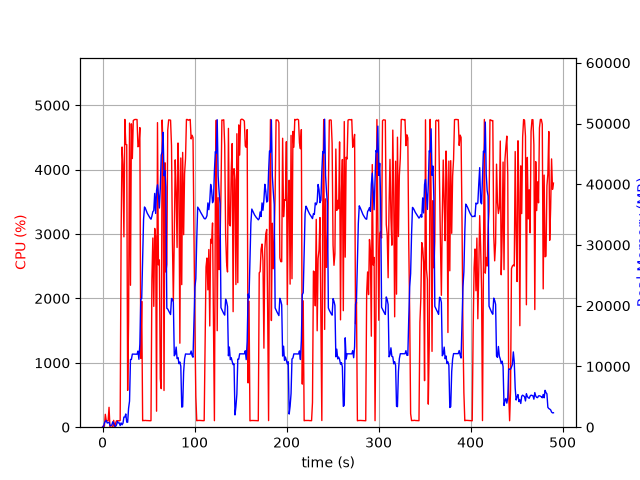

Data behind this chart, as committed beside it:
elapsed_time, nproc, cpu, mem_real, mem_virtual
4.172325134277344e-05, 1, 0.0, 7.707, 3185
1.006, 2, 24.8, 67.71, 251.4
2.014, 5, 13.9, 681.2, 2775
3.022, 5, 200.2, 957.9, 3106
4.03, 8, 101.9, 1122, 5467
5.041, 3, 99.2, 684, 2182
6.049, 3, 99.2, 767.3, 2294
7.057, 4, 308.8, 800.4, 3153
8.065, 3, 3.0, 309.1, 1682
9.073, 3, 2.0, 250.9, 1620
10.08, 3, 0.0, 368.1, 1718
11.09, 7, 5.0, 892.2, 3453
12.1, 5, 106.0, 689.4, 2634
13.11, 3, 1.0, 213.7, 1624
14.11, 1, 59.6, 138.9, 1020
15.12, 1, 99.1, 336.9, 1980
16.13, 1, 100.2, 964.9, 3266
17.14, 1, 100.2, 704.9, 2754
18.15, 1, 99.3, 702, 2754
19.16, 1, 105.0, 273.6, 6736
20.17, 1, 2989, 704.1, 6736
21.19, 1, 4352, 391.6, 6758
22.2, 1, 4077, 647.8, 6788
23.21, 1, 2956, 1665, 7344
24.24, 1, 4780, 1665, 7344
25.26, 1, 4391, 2177, 7344
26.28, 1, 4389, 835.3, 7352
27.29, 1, 571.6, 817, 8376
28.29, 1, 1636, 3097, 9460
29.34, 1, 4724, 4298, 11252
30.36, 1, 2204, 11154, 25664
31.37, 1, 4711, 11152, 25664
32.38, 1, 4172, 12036, 25664
33.4, 1, 4762, 12028, 25664
34.42, 1, 4775, 12022, 25664
35.44, 1, 4780, 12022, 25664
36.46, 1, 4780, 12022, 25664
37.48, 1, 4778, 12018, 25664
38.5, 1, 4356, 12530, 25664
39.52, 1, 4371, 11180, 25664
40.54, 1, 4653, 13671, 30275
41.56, 1, 1070, 21100, 41729
42.57, 1, 1956, 21161, 62209
43.58, 1, 100.1, 27749, 62209
44.59, 1, 104.2, 34217, 62209
45.6, 1, 103.2, 36256, 62209
46.6, 1, 105.2, 36010, 62209
47.61, 1, 103.2, 35608, 62209
48.62, 1, 103.3, 35224, 62209
49.63, 1, 102.2, 34956, 62209
50.63, 1, 101.2, 34686, 62209
51.64, 1, 100.3, 34433, 62209
52.65, 1, 101.3, 34241, 62209
53.66, 1, 2300, 34742, 62209
54.67, 1, 2939, 35481, 62209
55.68, 1, 1877, 35667, 62229
56.69, 1, 3088, 38487, 62229
57.7, 1, 2965, 35194, 62229
58.71, 1, 248.7, 38967, 86805
59.72, 1, 4730, 39910, 86805
... 424 more rows
